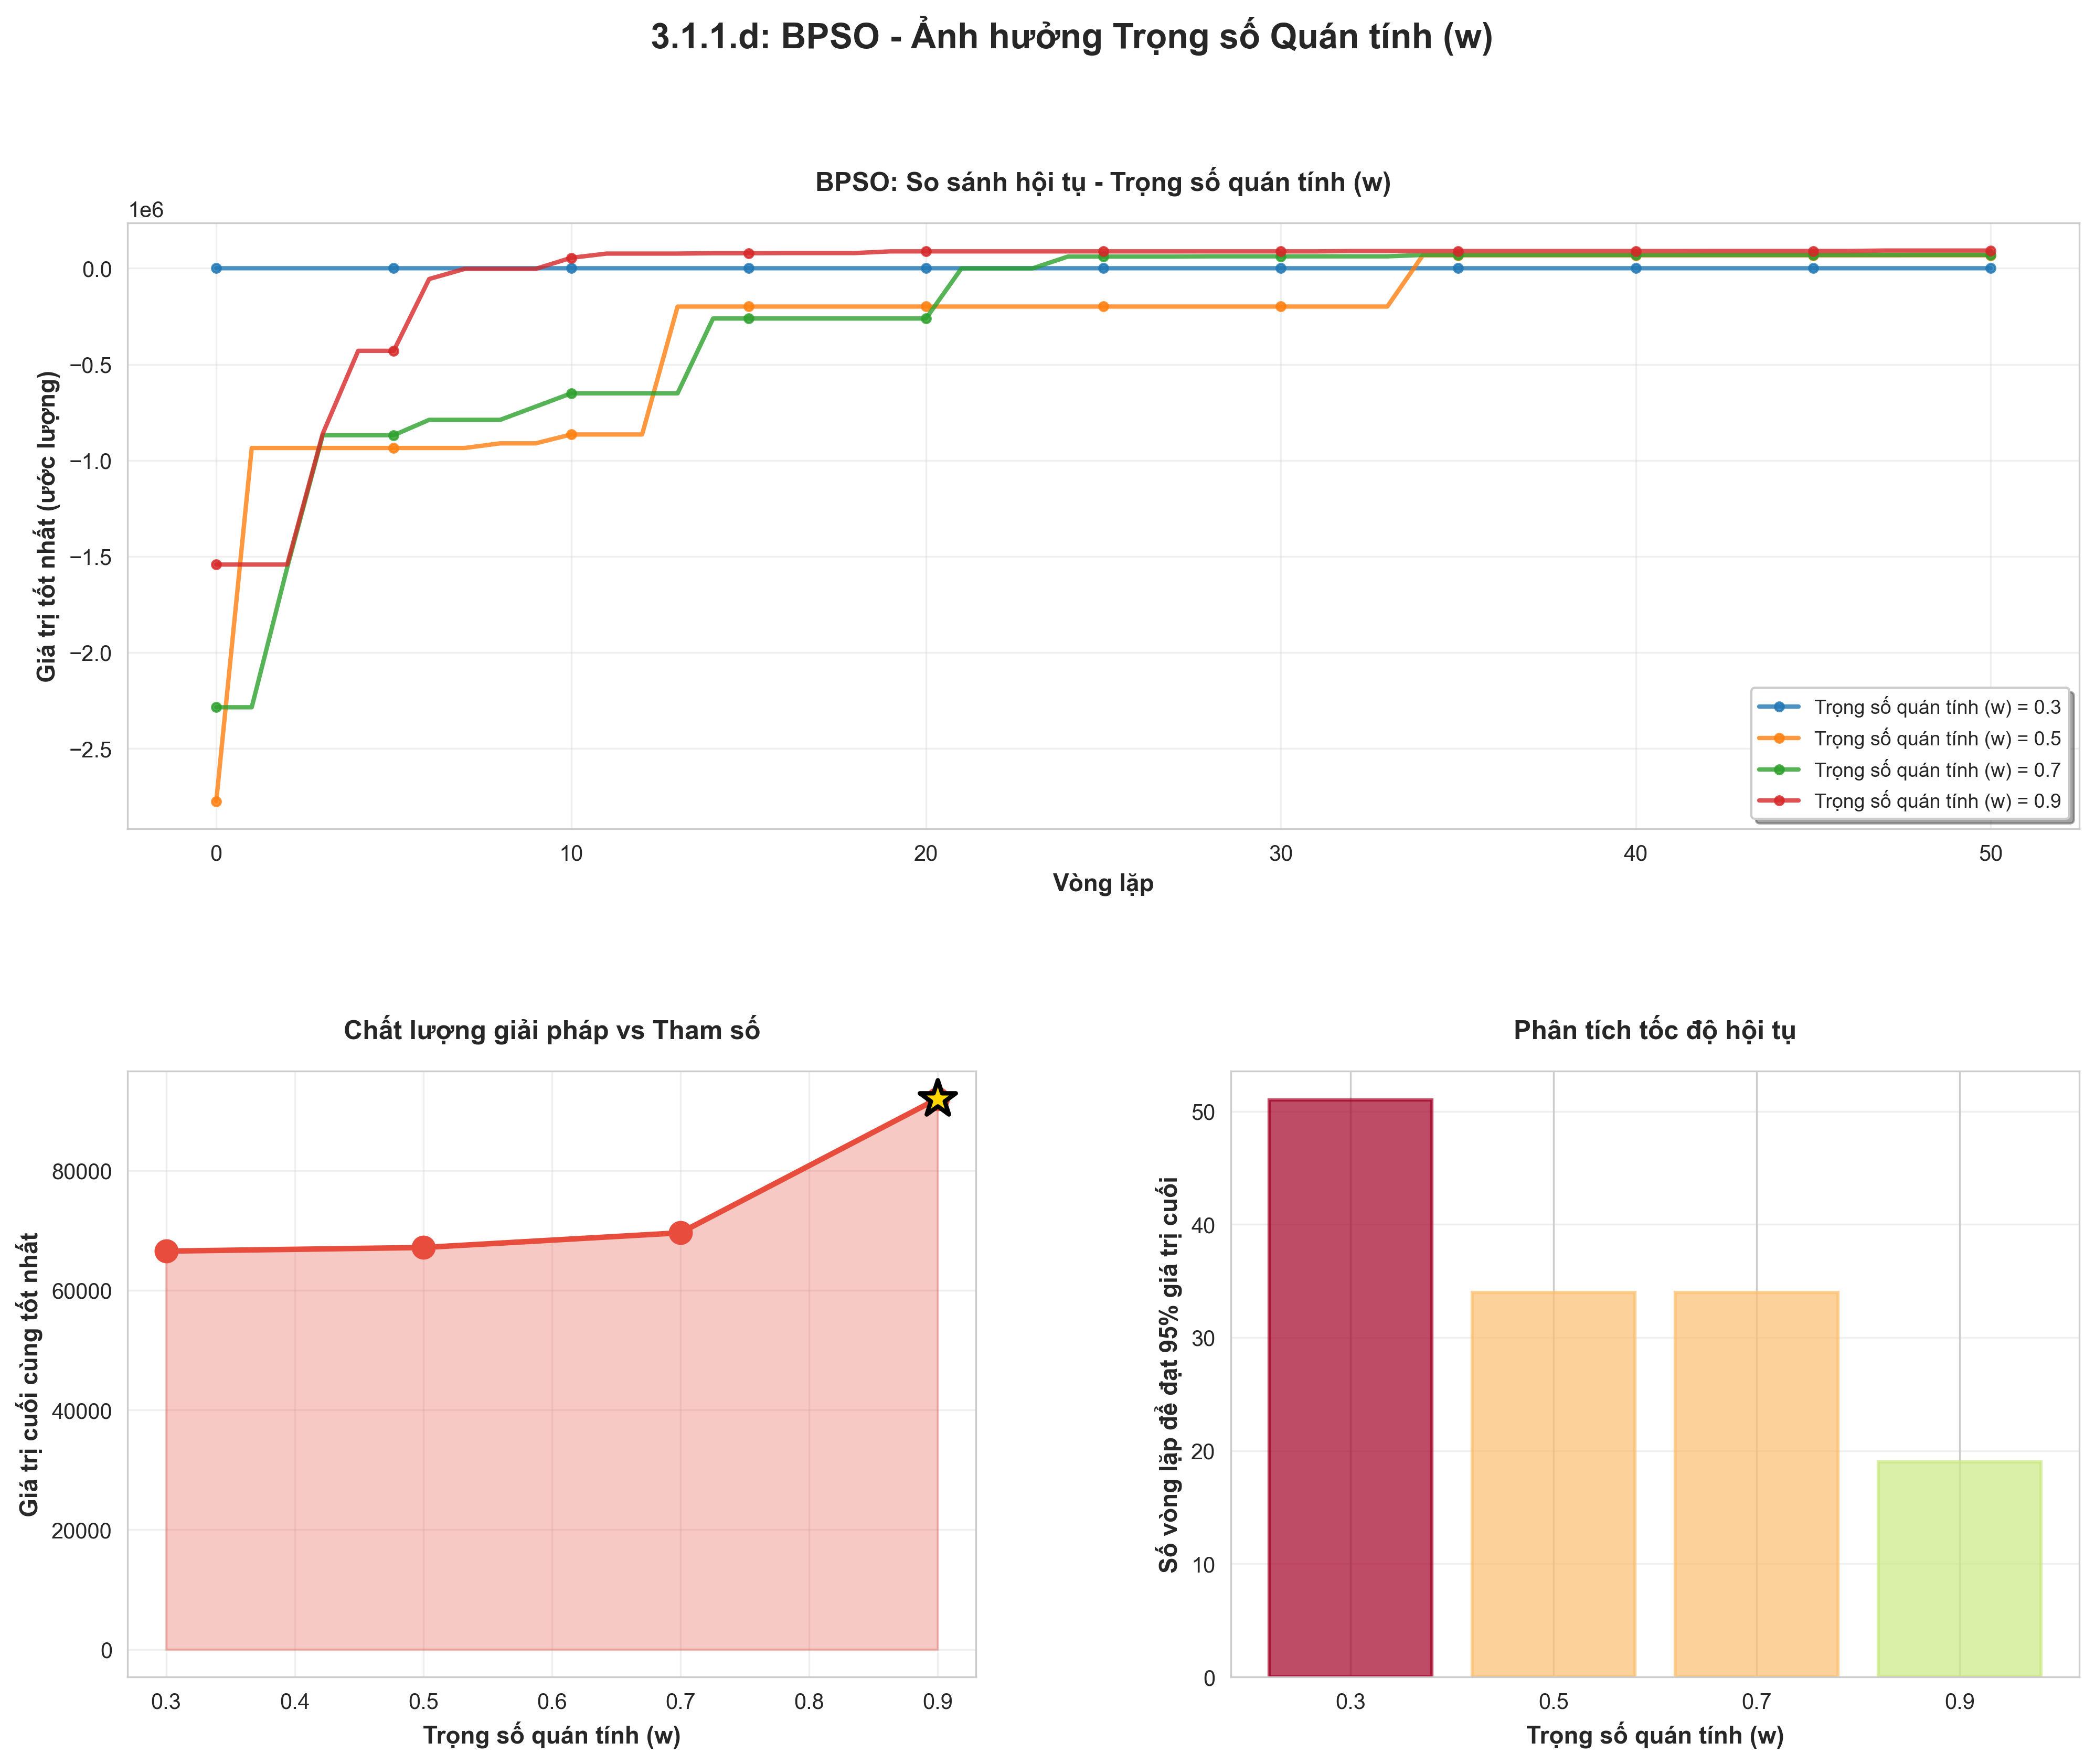

The table this chart was drawn from, first rows:
param_value, value, value_std, time, time_std
0.3, 66549, 18672, 0.01778, 0.0002303
0.5, 67154, 9801, 0.01786, 0.0001697
0.7, 69613, 9666, 0.01797, 0.0001914
0.9, 92012, 3555, 0.01775, 0.0001947
